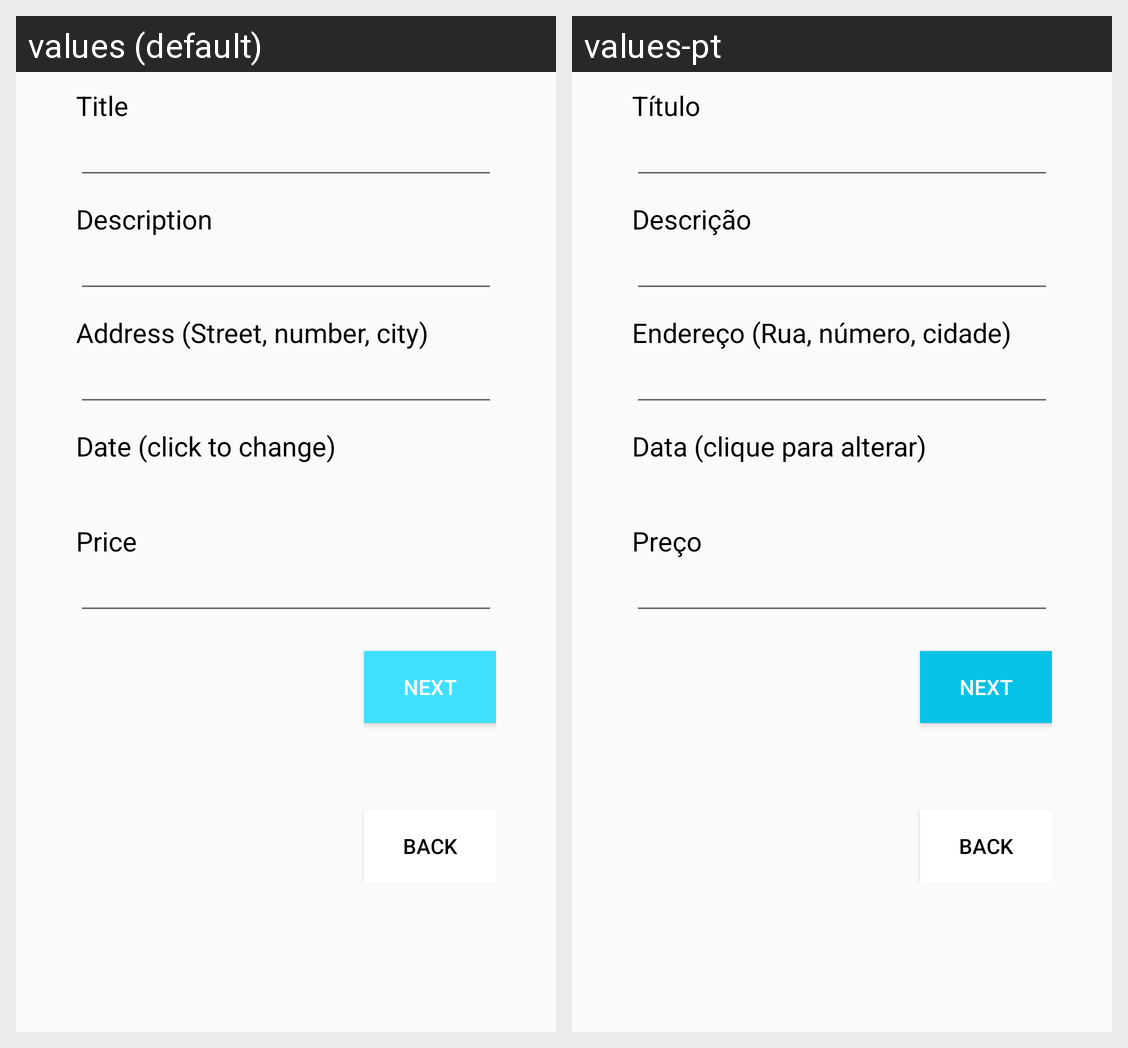

Here is an Android app screen in its default locale and in the app's own translations. Write out the translated-string differences for the strings that appear on this screen.
Android screen res/layout/activity_new_event.xml rendered under 2 locales, left to right: values (default), values-pt. Device: Nexus 5 (rendered at 1080×1920; each locale shown at half size, 540×960, under a caption strip naming it); theme AppTheme.
Strings drawn on this screen, with the default value and each locale's value (text and hints the layout hard-codes, and strings that could not be matched under every locale, appear in the picture but are not listed):

title
  values: Title
  values-pt: Título

description
  values: Description
  values-pt: Descrição

address
  values: Address (Street, number, city)
  values-pt: Endereço (Rua, número, cidade)

date
  values: Date (click to change)
  values-pt: Data (clique para alterar)

price
  values: Price
  values-pt: Preço
